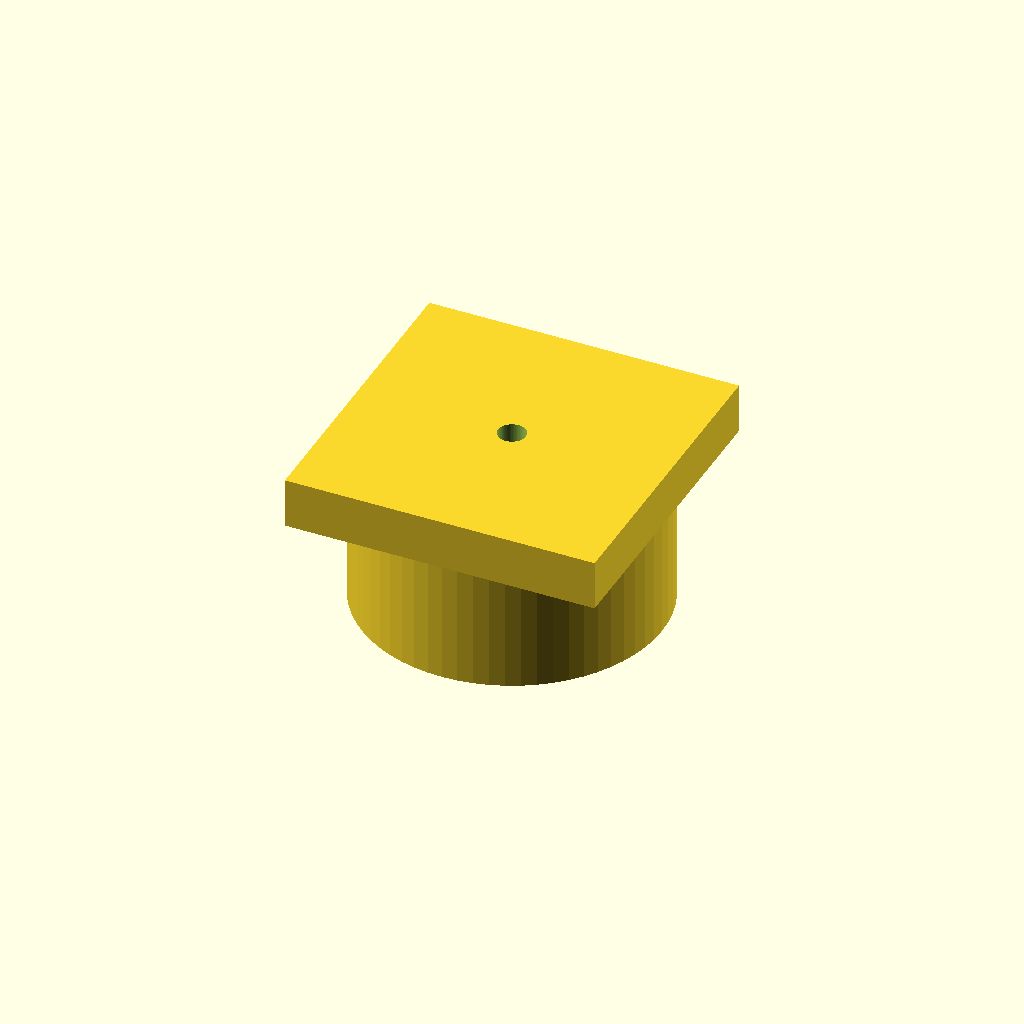
Cell 1: rendered with the file's own defaults.
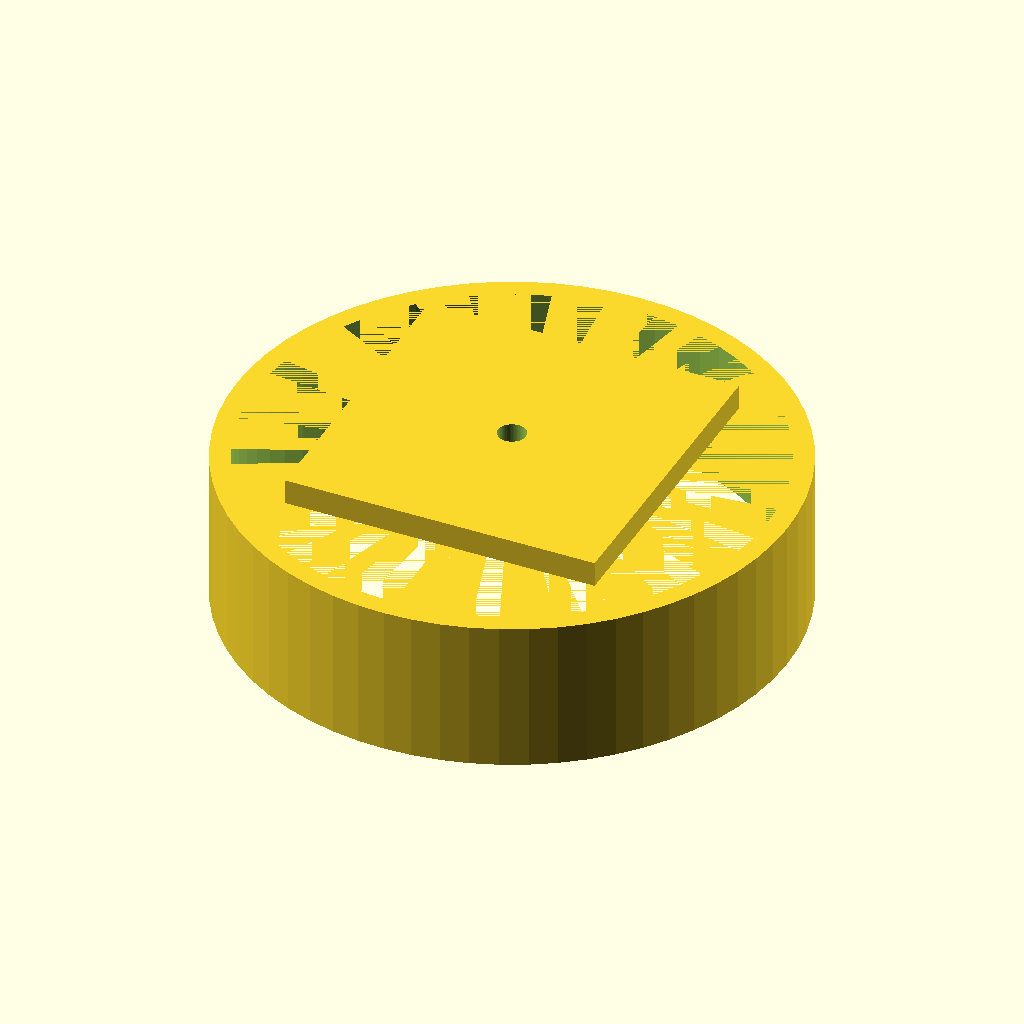
Cell 2 — motor_r set to 20, the other parameters unchanged.
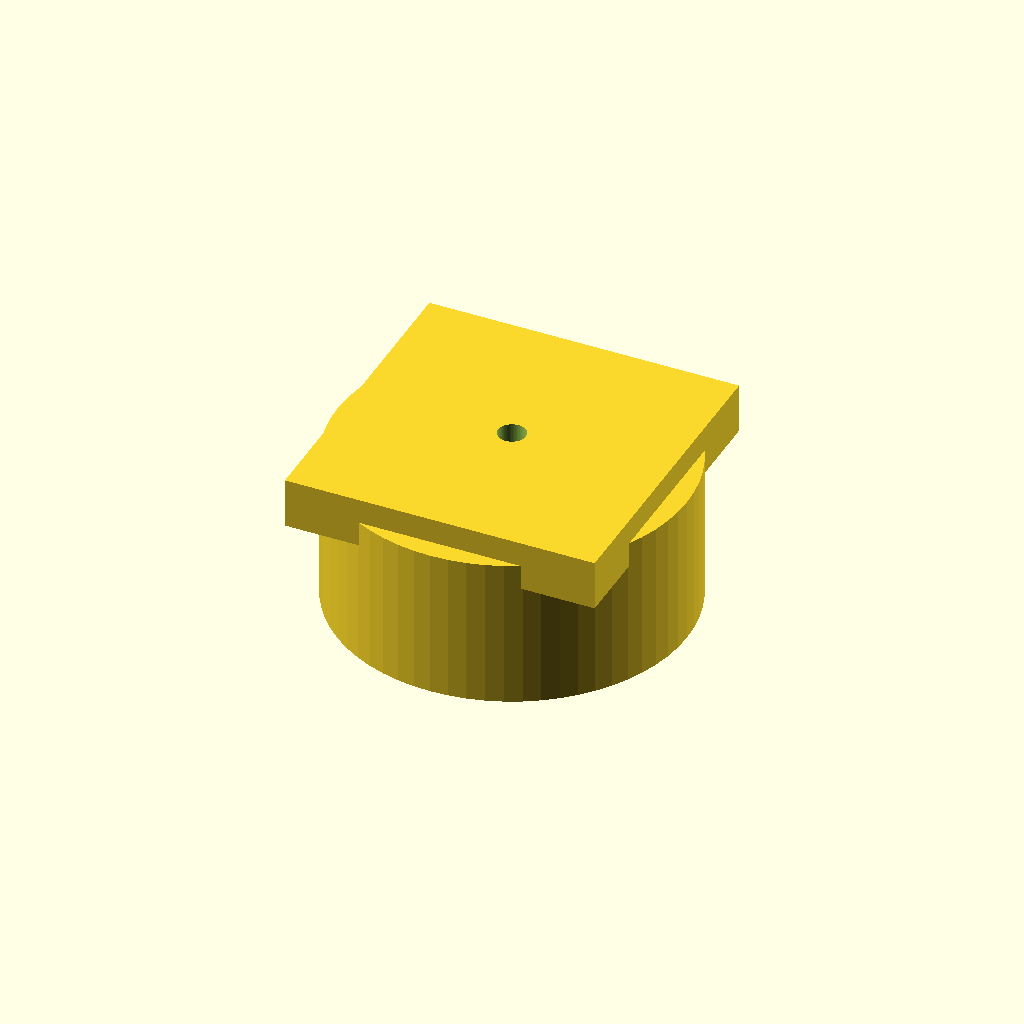
Cell 3: the same model with wall = 4.
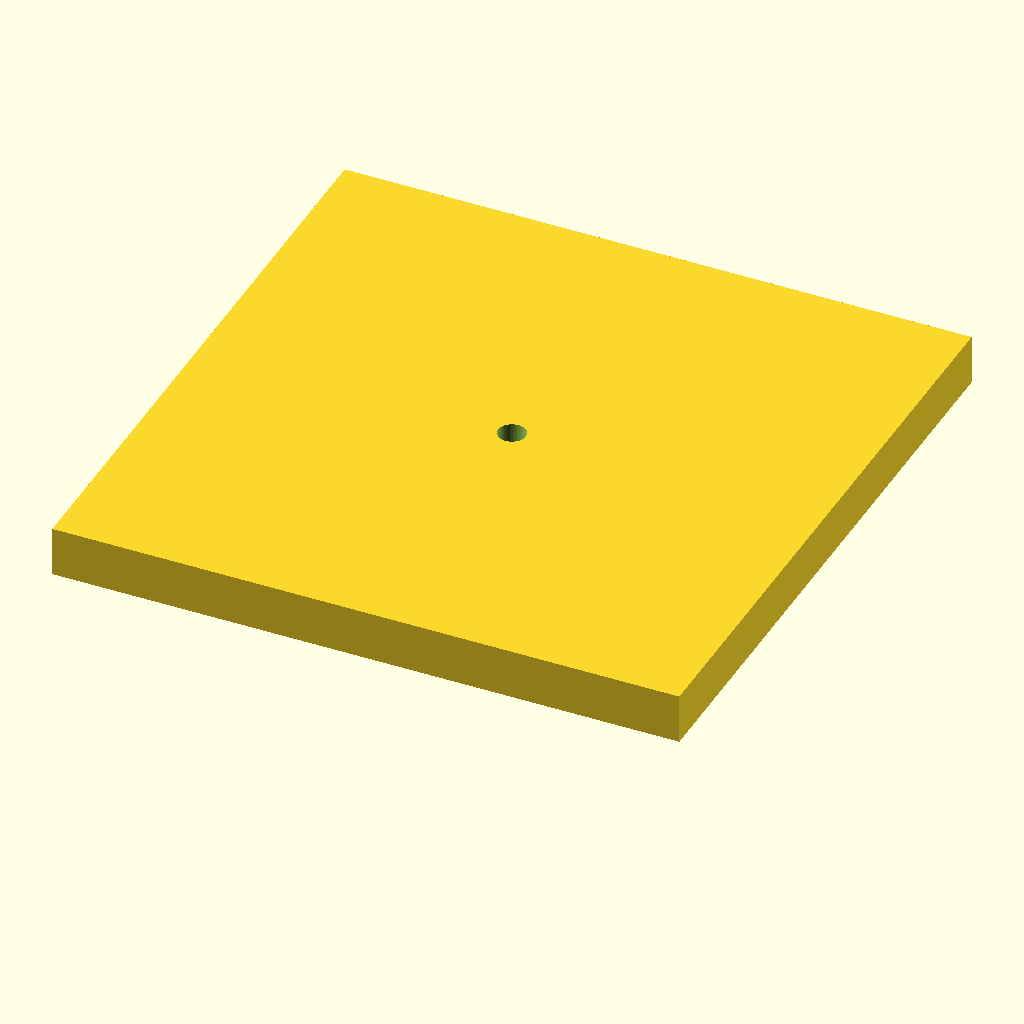
Cell 4 — portal_w set to 50.8, the other parameters unchanged.
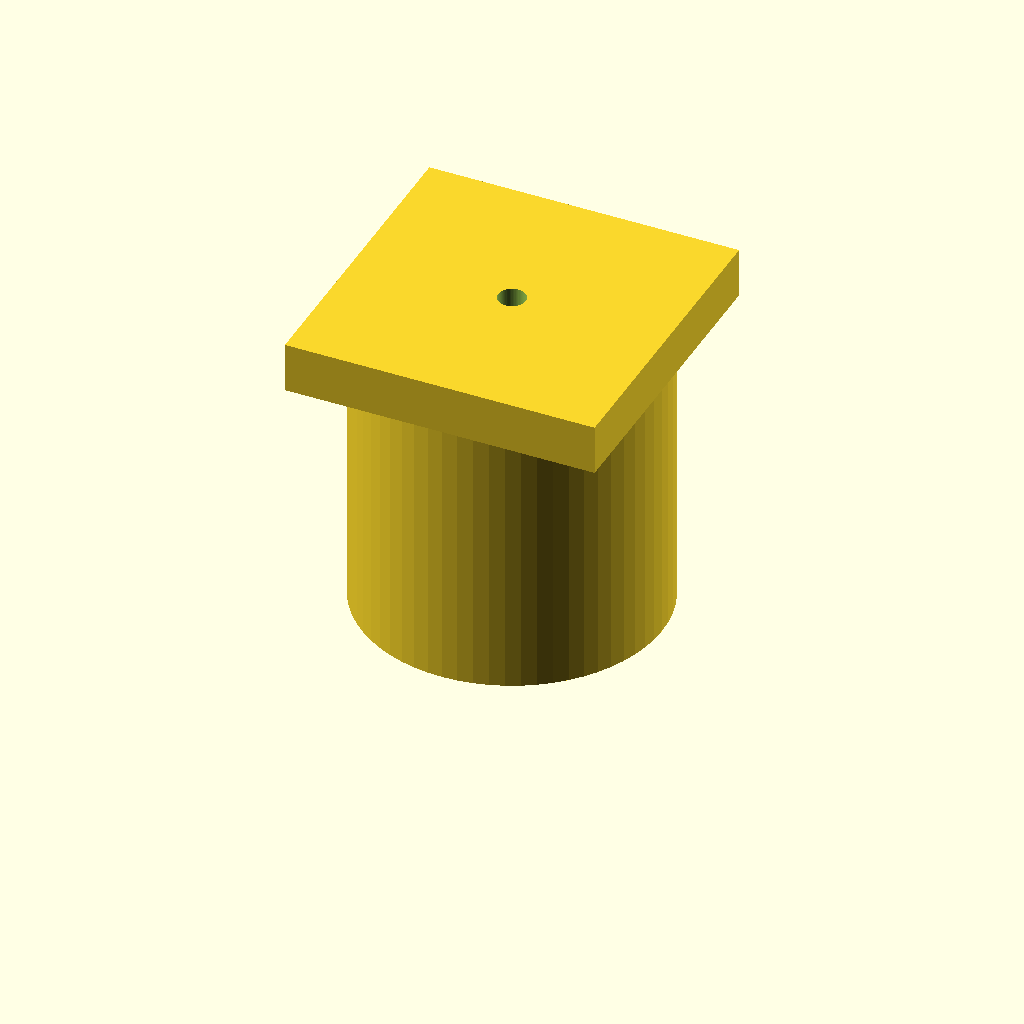
Cell 5 — collar_h set to 24, the other parameters unchanged.
All cells are drawn from one camera (rotation 55°, 0°, 25°, orthographic, colour scheme Cornfield), so only the parameter changes between them.
The OpenSCAD source (motor_mount_v4.scad):
// motor_mount_v4.scad
// Motor mount for standard 130-size 6V DC motor (20mm body diameter)
// Designed by Rayan, 2026
// Built on Gentle Propulsion by Robert L. Read (PubInv)
// Licensed under AGPL v3
//
// Collar diameter: 24mm — fits through 25.4mm square portal
// Square block: 4mm tall — leaves enough shaft exposed to bond to rotor
// Shaft hole: 2mm diameter through entire part

$fn=64;

motor_r  = 10;      // 130-size motor body radius (20mm diameter / 2)
shaft_r  = 1.1;     // 2mm shaft + small clearance
wall     = 2;       // wall thickness — keeps collar under 25.4mm portal
portal_w = 25.4;    // square portal width (matches rotor and tail cone)
collar_h = 12;      // height of collar gripping motor body
block_h  = 4;       // square block height — thin so shaft reaches through

difference() {
    union() {
        // round collar — grips motor body, fits through portal
        cylinder(r = motor_r + wall, h = collar_h);
        // square block on top — keys into rotor portal hole, stops rotation
        translate([0, 0, collar_h])
            cube([portal_w - 0.6, portal_w - 0.6, block_h], center = true);
    }
    // motor body bore
    translate([0, 0, -1])
        cylinder(r = motor_r + 0.4, h = collar_h + 1);
    // shaft hole all the way through
    translate([0, 0, -1])
        cylinder(r = shaft_r, h = collar_h + block_h + 2);
}

// Assembly notes:
// 1. Slide motor into collar from below, shaft pointing up
// 2. Push square block up into rotor portal hole from underneath
// 3. Hot glue around square block edges to bond to rotor
// 4. Super glue shaft tip inside portal hole to transfer spin
// 5. Hot glue collar against cone inner wall to stop motor rotating
Parameter table extracted from the source (name, type, default, range or options):
motor_r: number, default 10
shaft_r: number, default 1.1
wall: number, default 2
portal_w: number, default 25.4
collar_h: number, default 12
block_h: number, default 4
